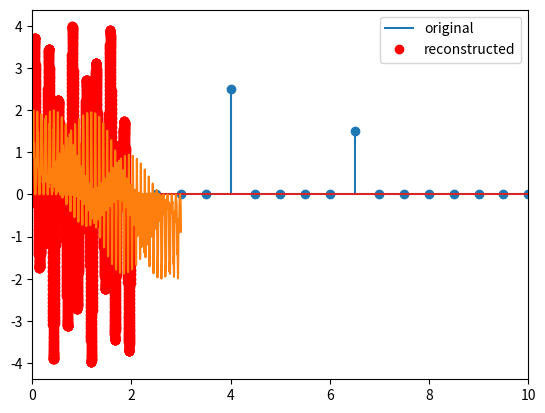

The script that saved this image: (Note: this script raises an exception after producing the figure.)
# -----section 04_20: Inverse discrete Fourier transform-----
import numpy as np
import math
import matplotlib.pyplot as plt
import random
from mpl_toolkits.mplot3d import Axes3D

srate = 1000
time = np.arange(0., 2., 1 / srate)
pnts = len(time)
signal = 2.5 * np.sin(2 * np.pi * 4 * time) + 1.5 * np.sin(2 * np.pi * 6.5 * time)

fourTime = np.arange(0, pnts) / pnts
fCoefs = np.zeros(len(time), dtype=complex)

for fi in range(pnts):
    csw = np.exp(-1j * 2 * np.pi * fi * fourTime)
    fCoefs[fi] = np.dot(csw, signal)

ampls = np.abs(fCoefs) / pnts
ampls[1:] *= 2

hz = np.linspace(0, srate / 2, num=math.floor(pnts / 2) + 1)

plt.stem(hz, ampls[0:len(hz)])
plt.xlim([0, 10])

reconSignal = np.zeros(len(signal), dtype=complex)

for fi in range(0, pnts):
    csw = fCoefs[fi] * np.exp(1j * 2 * np.pi * fi * fourTime)
    reconSignal += csw

reconSignal /= pnts

plt.plot(time, signal, label='original')
plt.plot(time, np.real(reconSignal), 'ro', label='reconstructed')
plt.legend()

srate = 1000
time = np.arange(0, 3, 1 / srate)
pnts = len(time)

signal = (1 + np.sin(2 * np.pi * 12 * time)) * np.cos(np.sin(2 * np.pi * 25 * time) + time)

plt.plot(time, signal)

fourTime = np.array(range(0, pnts)) / pnts
fCoefs = np.zeros(len(signal), dtype=complex)

# here is the Fourier transform...
for fi in range(0, pnts):
    csw = np.exp(-1j * 2 * np.pi * fi * fourTime)
    fCoefs[fi] = np.sum(np.multiply(signal, csw)) / pnts

hz = np.linspace(0, srate, num=pnts)

reconSignal = np.zeros(len(signal), dtype=complex)

for fi in range(0, pnts):
    # create coefficient-modulated complex sine wave
    csw = fCoefs[fi] * np.exp(1j * 2 * np.pi * fi * fourTime)

    # sum them together
    reconSignal = reconSignal + csw

    if fi < 300 or fi > 2700:
        # set up plot
        pl.cla()  # wipe the figure
        plt.subplot2grid((2, 1), (0, 0))
        plt.plot(time, signal, label='Original')
        plt.plot(time, np.real(reconSignal), label='Reconstruction')
        plt.legend()

        plt.subplot2grid((2, 1), (1, 0))
        plt.plot(hz[0:fi], 2 * np.abs(fCoefs[0:fi]))
        plt.xlim([0, hz[-1]])

        # show plot
        # display.clear_output(wait=True)
        # display.display(pl.gcf())
        # ttime.sleep(.01)

# -----section 04_21: Inverse Fourier transform for bandstop filtering-----

srate = 1000
time = np.arange(0, 2 - 1 / srate, 1 / srate)
pnts = len(time)

# signal
signal = np.sin(2 * np.pi * 4 * time) + np.sin(2 * np.pi * 10 * time)

fourTime = np.arange(0, pnts) / pnts
fCoefs = np.zeros(len(signal), dtype=complex)

for fi in range(0, pnts):
    # create complex sine wave
    csw = np.exp(-1j * 2 * np.pi * fi * fourTime)

    # compute dot product between sine wave and signal
    fCoefs[fi] = np.dot(signal, csw) / pnts

# frequencies in Hz
# hz = np.linspace(0, srate / 2, int(np.floor(pnts / 2.0) + 1))

hz = np.linspace(0, srate, pnts)

fCoefsMod = np.copy(fCoefs)

freqidx = np.argmin(np.abs(hz - 10))
fCoefsMod[freqidx] = 0
fCoefsMod[-freqidx] = 0

plt.plot(hz, np.abs(fCoefsMod), 'r')
plt.plot(hz, np.abs(fCoefs))

reconMod = np.zeros(len(signal), dtype=complex)
for fi in range(0, pnts):
    csw = fCoefsMod[fi] * np.exp(1j * 2 * np.pi * fi * fourTime)
    reconMod = reconMod + csw

plt.plot(time, signal)
plt.plot(time, np.real(reconMod))

